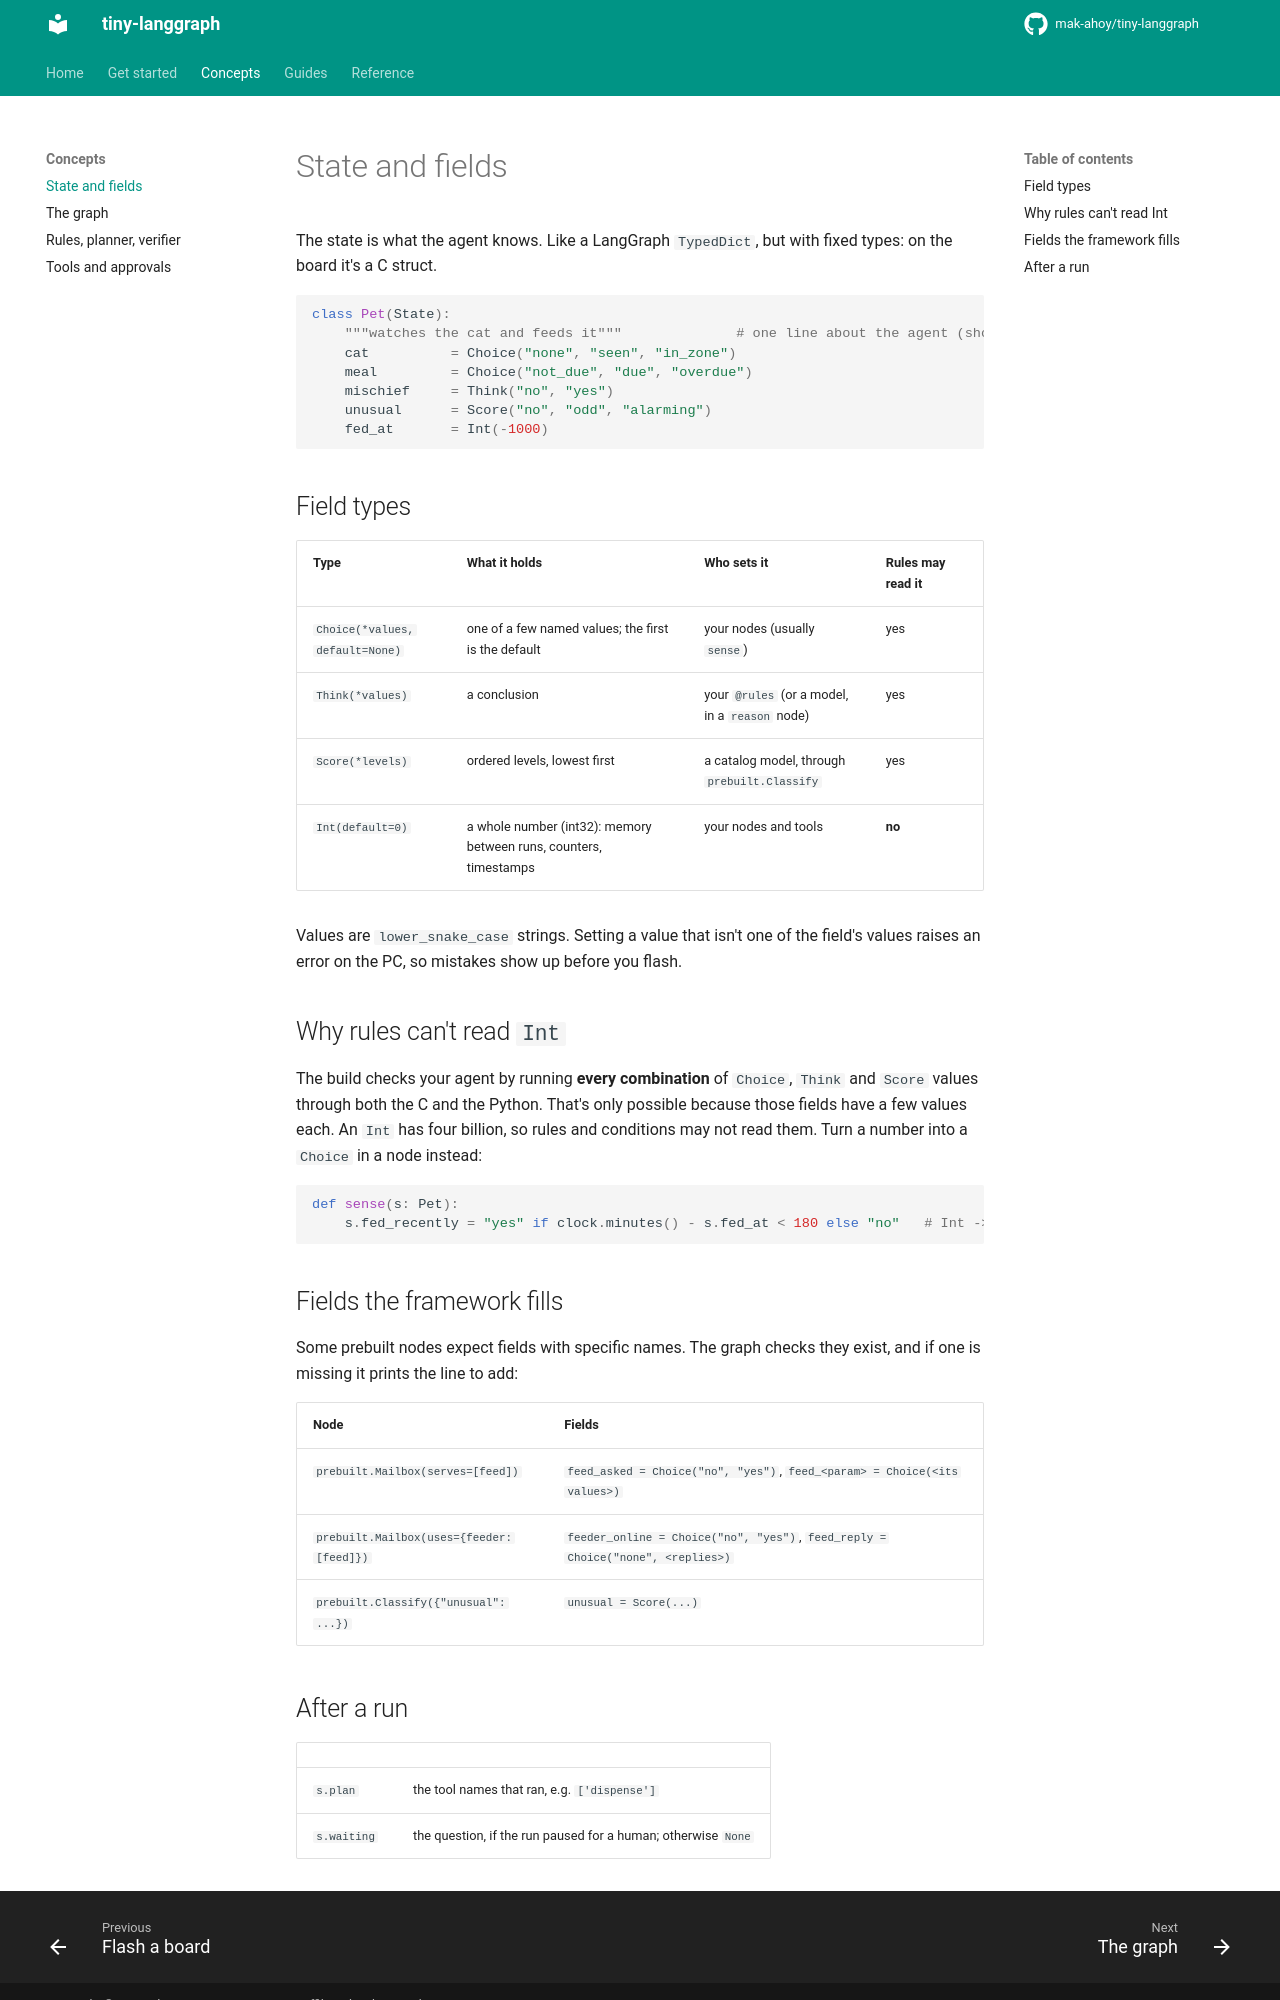

repository: mak-ahoy/tiny-langgraph · page: concepts/state/index.html · generator: mkdocs

# State and fields

The state is what the agent knows. Like a LangGraph `TypedDict`, but with fixed types: on the
board it's a C struct.

```python
class Pet(State):
    """watches the cat and feeds it"""              # one line about the agent (shown to MCP clients)
    cat          = Choice("none", "seen", "in_zone")
    meal         = Choice("not_due", "due", "overdue")
    mischief     = Think("no", "yes")
    unusual      = Score("no", "odd", "alarming")
    fed_at       = Int(-1000)
```

## Field types

| Type | What it holds | Who sets it | Rules may read it |
|---|---|---|---|
| `Choice(*values, default=None)` | one of a few named values; the first is the default | your nodes (usually `sense`) | yes |
| `Think(*values)` | a conclusion | your `@rules` (or a model, in a `reason` node) | yes |
| `Score(*levels)` | ordered levels, lowest first | a catalog model, through `prebuilt.Classify` | yes |
| `Int(default=0)` | a whole number (int32): memory between runs, counters, timestamps | your nodes and tools | **no** |

Values are `lower_snake_case` strings. Setting a value that isn't one of the field's values
raises an error on the PC, so mistakes show up before you flash.

## Why rules can't read `Int`

The build checks your agent by running **every combination** of `Choice`, `Think` and `Score`
values through both the C and the Python. That's only possible because those fields have a
few values each. An `Int` has four billion, so rules and conditions may not read them. Turn a
number into a `Choice` in a node instead:

```python
def sense(s: Pet):
    s.fed_recently = "yes" if clock.minutes() - s.fed_at < 180 else "no"   # Int -> Choice
```

## Fields the framework fills

Some prebuilt nodes expect fields with specific names. The graph checks they exist, and if
one is missing it prints the line to add:

| Node | Fields |
|---|---|
| `prebuilt.Mailbox(serves=[feed])` | `feed_asked = Choice("no", "yes")`, `feed_<param> = Choice(<its values>)` |
| `prebuilt.Mailbox(uses={feeder: [feed]})` | `feeder_online = Choice("no", "yes")`, `feed_reply = Choice("none", <replies>)` |
| `prebuilt.Classify({"unusual": ...})` | `unusual = Score(...)` |
